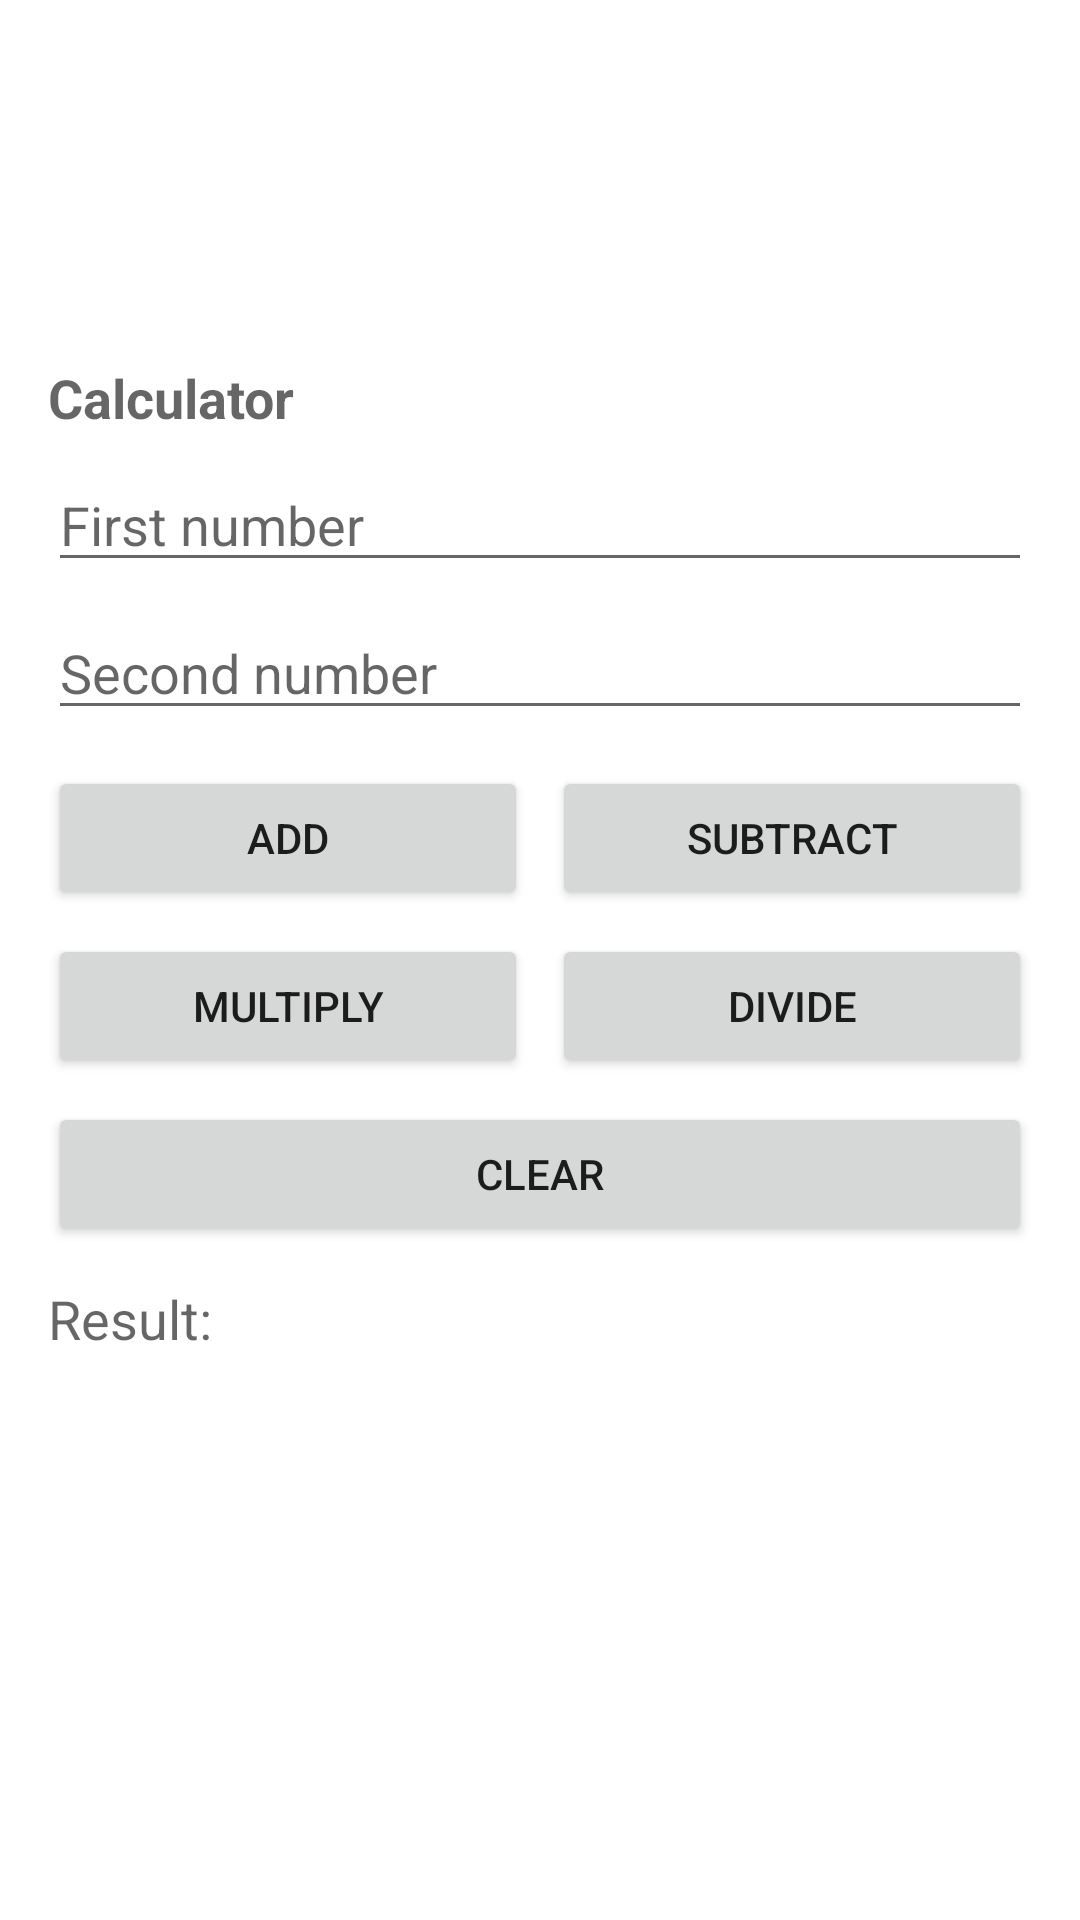

This screen was rendered from an Android layout file. Write that file and the resources it references.
<!-- AndroidManifest.xml: activity theme Theme.SecureBiometricDemo -->
<!-- res/layout/activity_home.xml -->
<?xml version="1.0" encoding="utf-8"?>
<ScrollView xmlns:android="http://schemas.android.com/apk/res/android"
    xmlns:tools="http://schemas.android.com/tools"
    android:id="@+id/homeScroll"
    android:layout_width="match_parent"
    android:layout_height="match_parent"
    android:fillViewport="true"
    tools:context=".HomeActivity"
    tools:device="pixel_7"
    tools:theme="@style/Theme.SecureBiometricDemo">

    <LinearLayout
        android:id="@+id/homeRoot"
        android:layout_width="match_parent"
        android:layout_height="wrap_content"
        android:orientation="vertical">

        
        <androidx.appcompat.widget.Toolbar
            android:id="@+id/toolbar"
            android:layout_width="match_parent"
            android:layout_height="?attr/actionBarSize"
            android:background="?attr/colorPrimary"
            android:theme="@style/ThemeOverlay.MaterialComponents.Dark.ActionBar"
            android:titleTextColor="@android:color/white" />

        
        <TextView
            android:id="@+id/textHomeBody"
            android:layout_width="match_parent"
            android:layout_height="wrap_content"
            android:padding="16dp"
            android:textAppearance="?android:attr/textAppearanceMedium"
            tools:text="You are signed in." />

        <TextView
            android:id="@+id/textCalculatorTitle"
            android:layout_width="match_parent"
            android:layout_height="wrap_content"
            android:paddingStart="16dp"
            android:paddingEnd="16dp"
            android:paddingTop="8dp"
            android:text="@string/calculator_title"
            android:textAppearance="?android:attr/textAppearanceMedium"
            android:textStyle="bold" />

        <EditText
            android:id="@+id/editNumberA"
            android:layout_width="match_parent"
            android:layout_height="wrap_content"
            android:layout_marginStart="16dp"
            android:layout_marginEnd="16dp"
            android:layout_marginTop="8dp"
            android:hint="@string/hint_first_number"
            android:inputType="numberDecimal|numberSigned"
            android:importantForAutofill="no" />

        <EditText
            android:id="@+id/editNumberB"
            android:layout_width="match_parent"
            android:layout_height="wrap_content"
            android:layout_marginStart="16dp"
            android:layout_marginEnd="16dp"
            android:layout_marginTop="8dp"
            android:hint="@string/hint_second_number"
            android:inputType="numberDecimal|numberSigned"
            android:importantForAutofill="no" />

        <LinearLayout
            android:id="@+id/rowOps1"
            android:layout_width="match_parent"
            android:layout_height="wrap_content"
            android:layout_marginStart="16dp"
            android:layout_marginEnd="16dp"
            android:layout_marginTop="12dp"
            android:orientation="horizontal">

            <Button
                android:id="@+id/btnAdd"
                android:layout_width="0dp"
                android:layout_height="wrap_content"
                android:layout_marginEnd="8dp"
                android:layout_weight="1"
                android:text="@string/action_add" />

            <Button
                android:id="@+id/btnSubtract"
                android:layout_width="0dp"
                android:layout_height="wrap_content"
                android:layout_weight="1"
                android:text="@string/action_subtract" />
        </LinearLayout>

        <LinearLayout
            android:id="@+id/rowOps2"
            android:layout_width="match_parent"
            android:layout_height="wrap_content"
            android:layout_marginStart="16dp"
            android:layout_marginEnd="16dp"
            android:layout_marginTop="8dp"
            android:orientation="horizontal">

            <Button
                android:id="@+id/btnMultiply"
                android:layout_width="0dp"
                android:layout_height="wrap_content"
                android:layout_marginEnd="8dp"
                android:layout_weight="1"
                android:text="@string/action_multiply" />

            <Button
                android:id="@+id/btnDivide"
                android:layout_width="0dp"
                android:layout_height="wrap_content"
                android:layout_weight="1"
                android:text="@string/action_divide" />
        </LinearLayout>

        <Button
            android:id="@+id/btnClearCalc"
            android:layout_width="match_parent"
            android:layout_height="wrap_content"
            android:layout_marginStart="16dp"
            android:layout_marginEnd="16dp"
            android:layout_marginTop="8dp"
            android:text="@string/action_clear_calc" />

        <TextView
            android:id="@+id/textCalcResult"
            android:layout_width="match_parent"
            android:layout_height="wrap_content"
            android:layout_marginStart="16dp"
            android:layout_marginEnd="16dp"
            android:layout_marginTop="12dp"
            android:paddingBottom="16dp"
            android:text="@string/calculator_result_prefix"
            android:textAppearance="?android:attr/textAppearanceMedium"
            tools:text="Result: 42" />

    </LinearLayout>
</ScrollView>
<!-- resources referenced by this layout -->
<resources>
  <string name="action_add">Add</string>
  <string name="action_clear_calc">Clear</string>
  <string name="action_divide">Divide</string>
  <string name="action_multiply">Multiply</string>
  <string name="action_subtract">Subtract</string>
  <string name="calculator_result_prefix">Result:</string>
  <string name="calculator_title">Calculator</string>
  <string name="hint_first_number">First number</string>
  <string name="hint_second_number">Second number</string>
  <style name="Theme.SecureBiometricDemo" parent="Theme.MaterialComponents.DayNight.NoActionBar">
          <item name="colorPrimary">@color/primary</item>
          <item name="colorPrimaryVariant">@color/primary_variant</item>
          <item name="colorSecondary">@color/secondary</item>
  
          <item name="android:statusBarColor">@color/primary_variant</item>
          <item name="android:navigationBarColor">@android:color/black</item>
      </style>
</resources>
